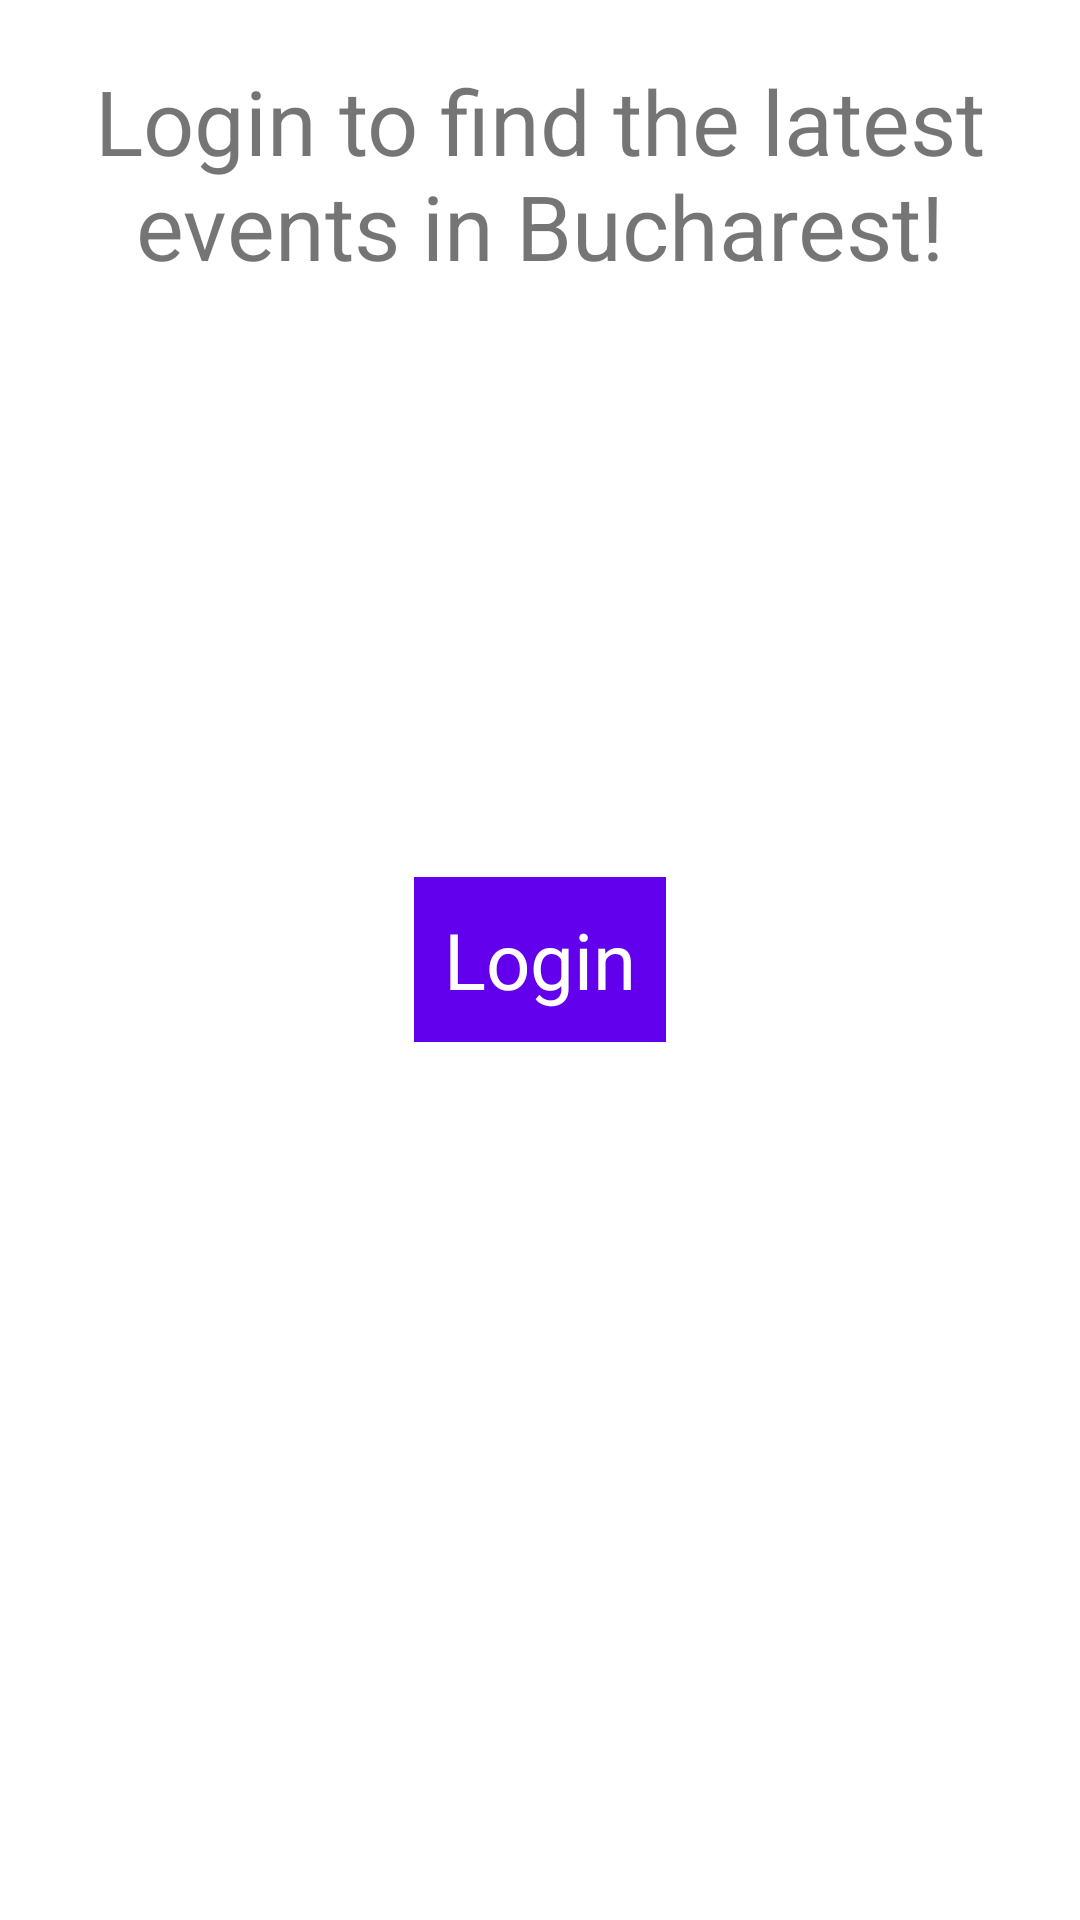

Android layout source for this screen:
<!-- AndroidManifest.xml: application theme Theme.B_Events -->
<!-- res/layout/fragment_login.xml -->
<?xml version="1.0" encoding="utf-8"?>
<layout
        xmlns:android="http://schemas.android.com/apk/res/android"
        xmlns:tools="http://schemas.android.com/tools">

    <FrameLayout
            android:layout_width="match_parent"
            android:layout_height="match_parent"
            tools:context=".authentication.LoginFragment">

        <TextView
                android:layout_width="wrap_content"
                android:layout_height="wrap_content"
                android:layout_gravity="center_horizontal"
                android:layout_margin="20dp"
                android:text="@string/login_prompt"
                android:textAlignment="center"
                android:textSize="30sp"/>

        <TextView
                android:id="@+id/auth_button"
                android:layout_width="wrap_content"
                android:layout_height="wrap_content"
                android:layout_gravity="center"
                android:background="@color/purple_500"
                android:padding="10dp"
                android:text="@string/login_btn"
                android:textColor="@color/white"
                android:textSize="26sp"/>
    </FrameLayout>
</layout>
<!-- resources referenced by this layout -->
<resources>
  <string name="login_btn">Login</string>
  <string name="login_prompt">Login to find the latest events in Bucharest!</string>
  <style name="Theme.B_Events" parent="Theme.MaterialComponents.DayNight.DarkActionBar">
          
          <item name="colorPrimary">@color/purple_500</item>
          <item name="colorPrimaryVariant">@color/purple_700</item>
          <item name="colorOnPrimary">@color/white</item>
          
          <item name="colorSecondary">@color/teal_200</item>
          <item name="colorSecondaryVariant">@color/teal_700</item>
          <item name="colorOnSecondary">@color/black</item>
          
          <item name="android:statusBarColor" tools:targetApi="l">?attr/colorPrimaryVariant</item>
          
      </style>
  <!-- not gathered from this repository: default colours our renderer supplied (Android Studio template values) -->
  <color name="purple_500">#FF6200EE</color>
  <color name="purple_700">#FF3700B3</color>
  <color name="teal_200">#FF03DAC5</color>
  <color name="teal_700">#FF018786</color>
  <color name="black">#FF000000</color>
  <color name="white">#FFFFFFFF</color>
</resources>
